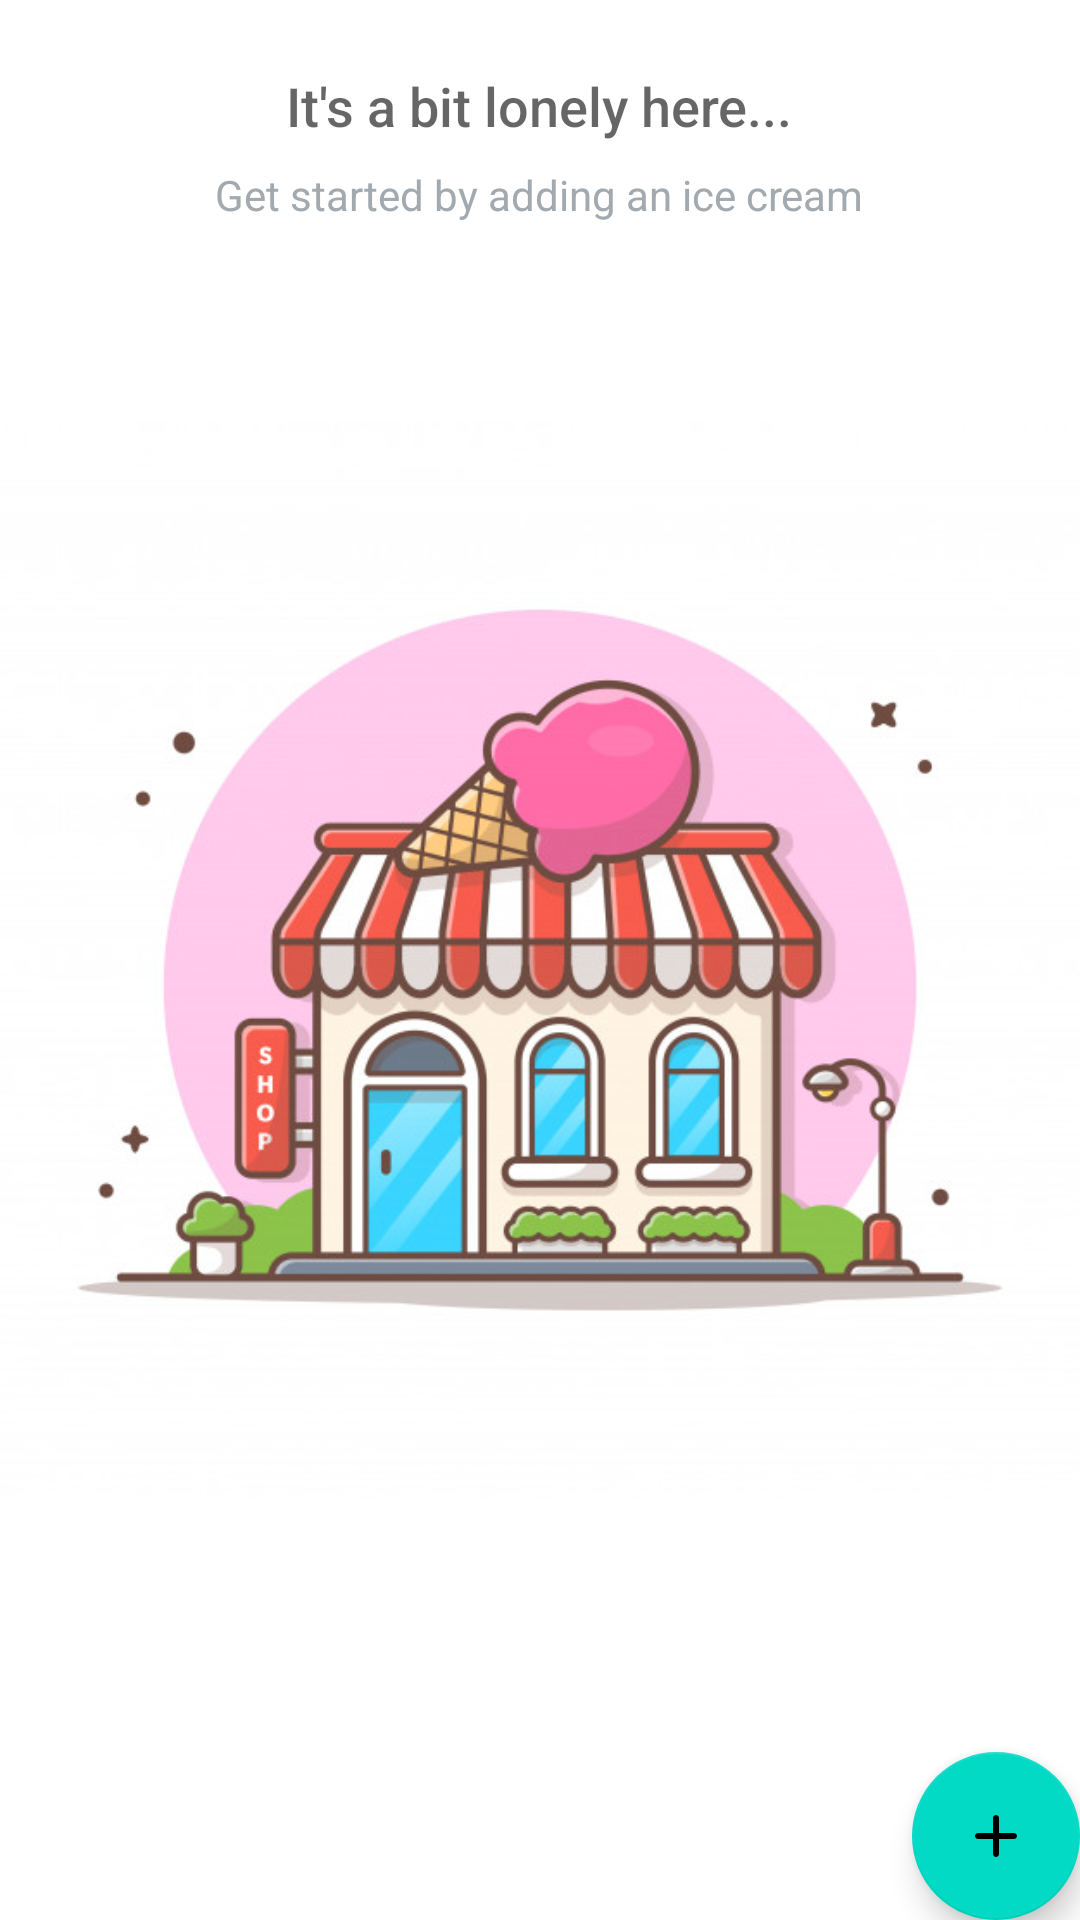

Write the Android layout XML for this screen, with the resource values it uses.
<!-- AndroidManifest.xml: application theme Theme.IceCreamInventory -->
<!-- res/layout/activity_catalog.xml -->
<?xml version="1.0" encoding="utf-8"?>
<RelativeLayout xmlns:android="http://schemas.android.com/apk/res/android"
    xmlns:app="http://schemas.android.com/apk/res-auto"
    xmlns:tools="http://schemas.android.com/tools"
    android:layout_width="match_parent"
    android:layout_height="match_parent"
    tools:context=".CatalogActivity">

    <ListView
        android:id="@+id/list"
        android:layout_width="match_parent"
        android:layout_height="match_parent"
        android:padding="@dimen/activity_margin"/>


    
    <RelativeLayout
        android:id="@+id/empty_view"
        android:layout_width="wrap_content"
        android:layout_height="wrap_content"
        android:layout_centerInParent="true">

        <TextView
            android:id="@+id/empty_title_text"
            android:layout_width="wrap_content"
            android:layout_height="wrap_content"
            android:fontFamily="sans-serif-medium"
            android:layout_centerHorizontal="true"
            android:paddingTop="16dp"
            android:text="@string/empty_view_title_text"
            android:textAppearance="?android:textAppearanceMedium" />

        <TextView
            android:id="@+id/empty_subtitle_text"
            android:layout_width="wrap_content"
            android:layout_height="wrap_content"
            android:layout_below="@+id/empty_title_text"
            android:layout_centerHorizontal="true"
            android:fontFamily="sans-serif"
            android:paddingTop="8dp"
            android:text="@string/empty_view_subtitle_text"
            android:textAppearance="?android:textAppearanceSmall"
            android:textColor="#A2AAB0"/>

        <ImageView
            android:id="@+id/empty_shelter_image"
            android:layout_width="wrap_content"
            android:layout_height="wrap_content"
            android:layout_centerHorizontal="true"
            android:src="@drawable/parlour"/>


    </RelativeLayout>

    <com.google.android.material.floatingactionbutton.FloatingActionButton
        android:id="@+id/fab"
        android:layout_width="wrap_content"
        android:layout_height="wrap_content"
        android:layout_alignParentBottom="true"
        android:layout_alignParentRight="true"
        android:layout_margin="@dimen/fab_margin"
        android:src="@drawable/ic_round_add_24"/>

</RelativeLayout>
<!-- resources referenced by this layout -->
<resources>
  <!-- drawable ic_round_add_24 (drawable) -->
  <vector android:height="100dp" android:tint="#28BC1D"
      android:viewportHeight="24" android:viewportWidth="24"
      android:width="100dp" xmlns:android="http://schemas.android.com/apk/res/android">
      <path android:fillColor="@android:color/white" android:pathData="M18,13h-5v5c0,0.55 -0.45,1 -1,1s-1,-0.45 -1,-1v-5H6c-0.55,0 -1,-0.45 -1,-1s0.45,-1 1,-1h5V6c0,-0.55 0.45,-1 1,-1s1,0.45 1,1v5h5c0.55,0 1,0.45 1,1s-0.45,1 -1,1z"/>
  </vector>
  <!-- drawable parlour: jpg bitmap (drawable, 70358 bytes) -->
  <string name="empty_view_subtitle_text">Get started by adding an ice cream</string>
  <string name="empty_view_title_text">It\'s a bit lonely here...</string>
  <style name="Theme.IceCreamInventory" parent="Theme.MaterialComponents.DayNight.DarkActionBar">
          
          <item name="colorPrimary">@color/purple_500</item>
          <item name="colorPrimaryVariant">@color/purple_700</item>
          <item name="colorOnPrimary">@color/white</item>
          
          <item name="colorSecondary">@color/teal_200</item>
          <item name="colorSecondaryVariant">@color/teal_700</item>
          <item name="colorOnSecondary">@color/black</item>
          
          <item name="android:statusBarColor" tools:targetApi="l">?attr/colorPrimaryVariant</item>
          
      </style>
  <color name="purple_500">#FF6200EE</color>
  <color name="purple_700">#FF3700B3</color>
  <color name="white">#FFFFFFFF</color>
  <color name="teal_200">#FF03DAC5</color>
  <color name="teal_700">#FF018786</color>
  <color name="black">#FF000000</color>
</resources>
